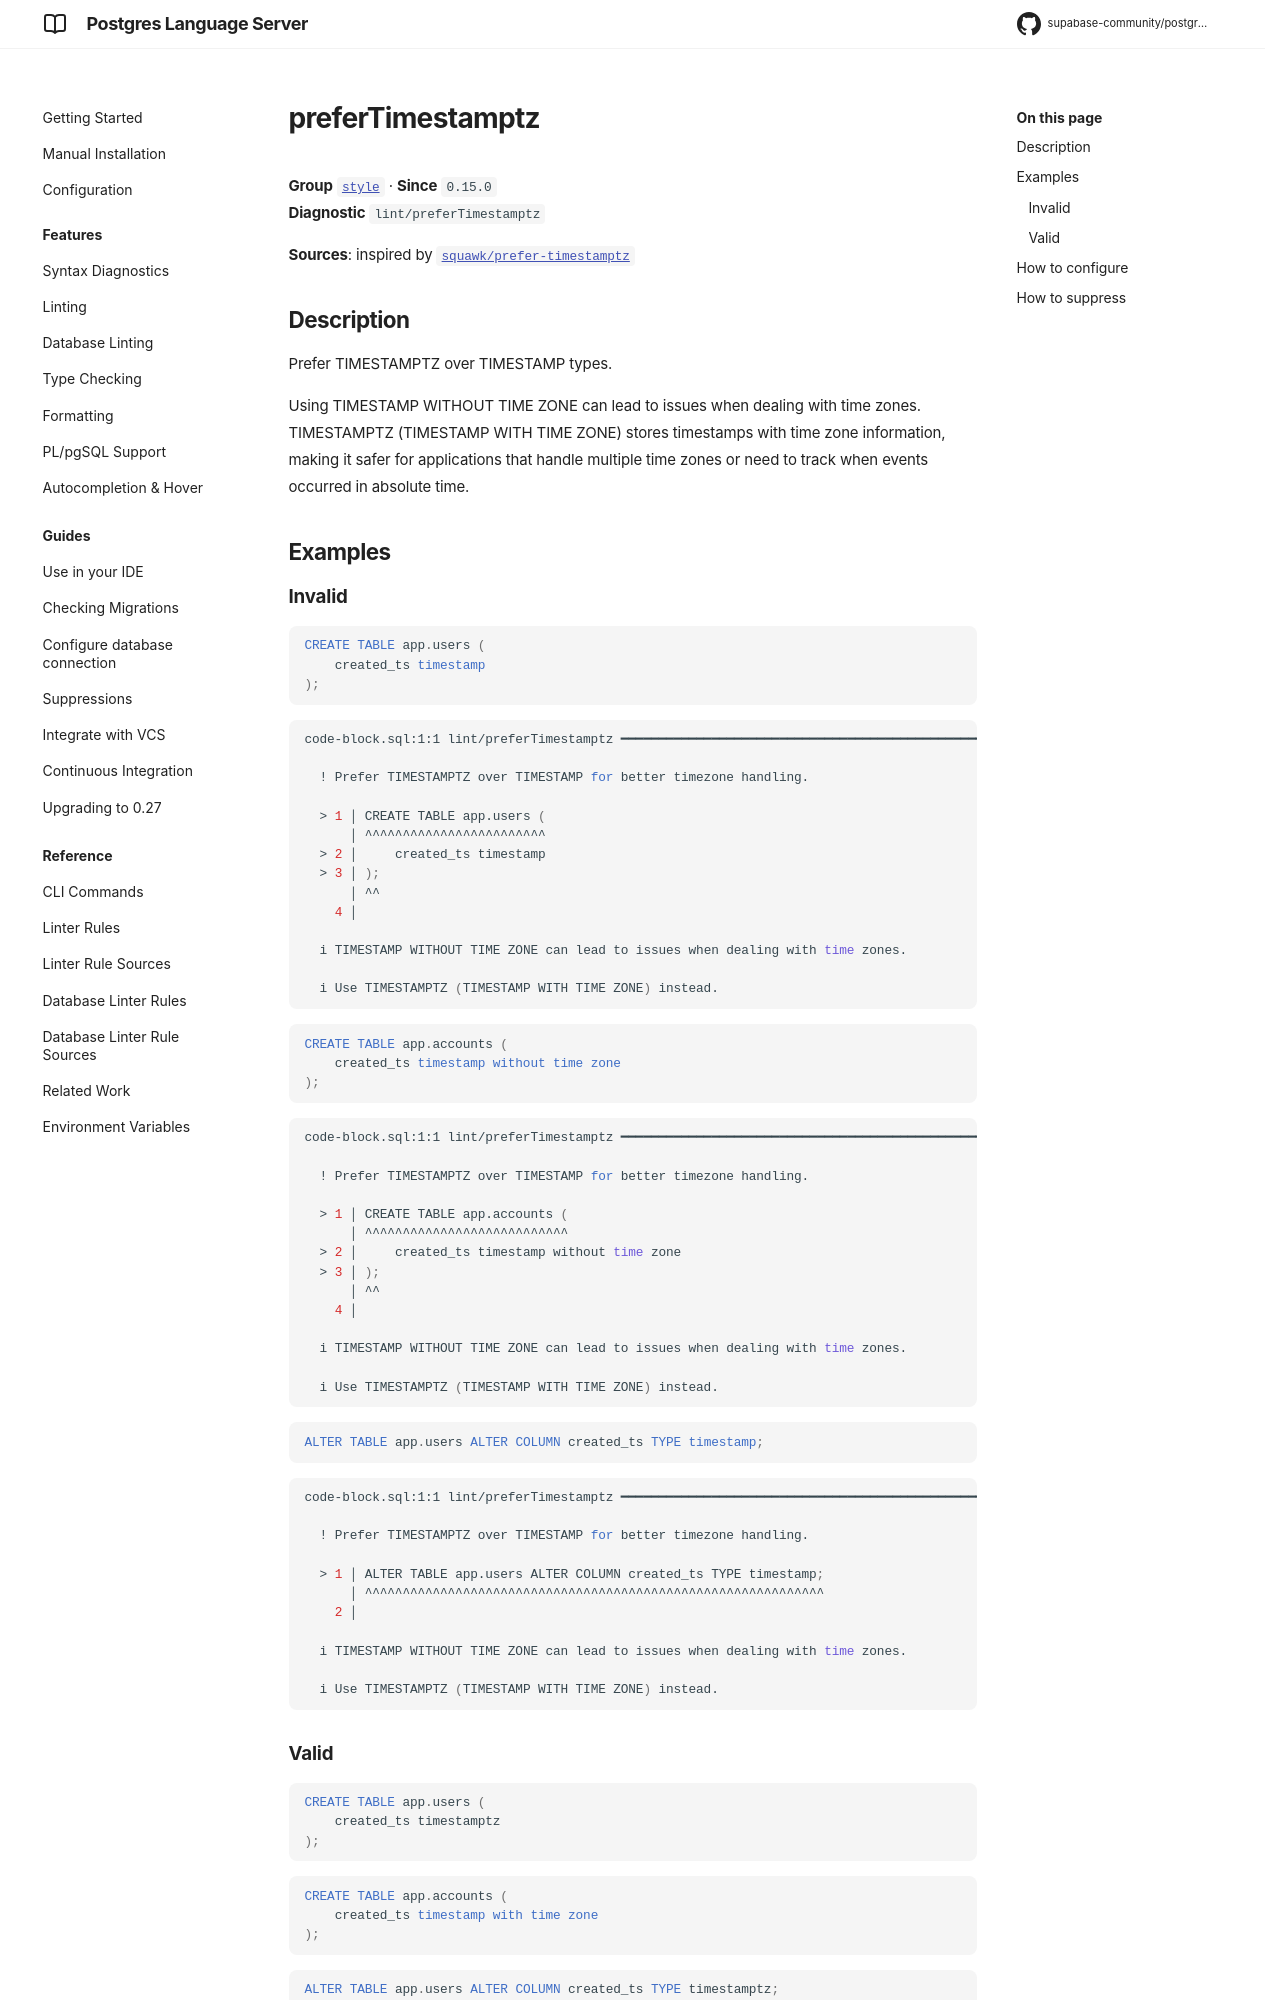

repository: supabase-community/postgres-language-server · page: 0.28.2/reference/rules/prefer-timestamptz/index.html · generator: mkdocs

# preferTimestamptz

**Group** [`style`](../rules.md#style) · **Unsafe fix** · **Since** `0.15.0`  
**Diagnostic** `lint/preferTimestamptz`

**Sources**: inspired by [`squawk/prefer-timestamptz`](https://squawkhq.com/docs/prefer-timestamptz)

## Description
Prefer TIMESTAMPTZ over TIMESTAMP types.

Using TIMESTAMP WITHOUT TIME ZONE can lead to issues when dealing with time zones.
TIMESTAMPTZ (TIMESTAMP WITH TIME ZONE) stores timestamps with time zone information,
making it safer for applications that handle multiple time zones or need to track
when events occurred in absolute time.

## Examples
